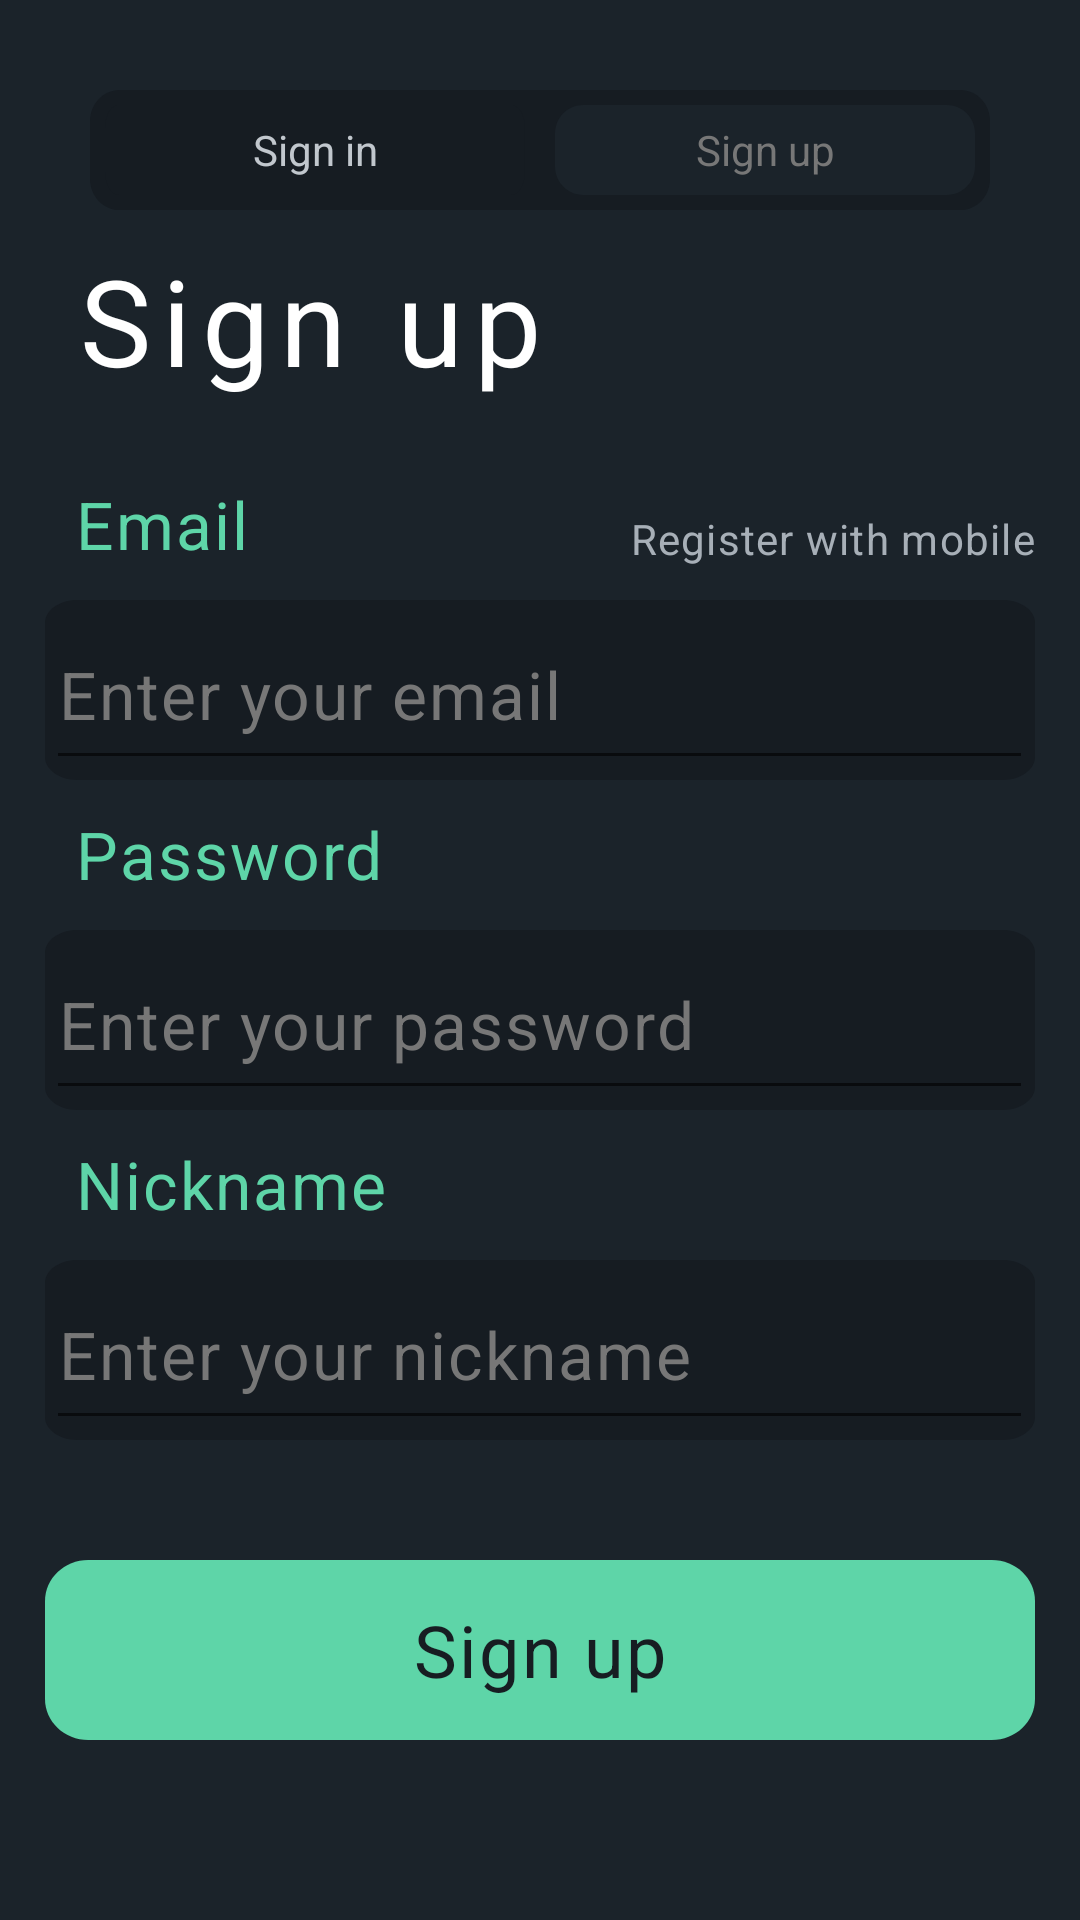

Write the Android layout XML for this screen, with the resource values it uses.
<!-- AndroidManifest.xml: application theme Theme.Goodbadgame -->
<!-- res/layout/activity_sign_up.xml -->
<?xml version="1.0" encoding="utf-8"?>
<RelativeLayout xmlns:android="http://schemas.android.com/apk/res/android"
    xmlns:app="http://schemas.android.com/apk/res-auto"
    xmlns:tools="http://schemas.android.com/tools"
    android:layout_width="match_parent"
    android:layout_height="match_parent"
    android:background="@drawable/sign_in_ema"
    android:clipToOutline="true"
    tools:context=".SignUp">
    <View
        android:id="@+id/rectangle"
        android:layout_width="300dp"
        android:layout_height="40dp"
        android:layout_marginTop="30dp"
        android:layout_centerHorizontal="true"
        android:background="@drawable/rectangle" />

    <Button
        android:id="@+id/btn_manu_sign_in"
        android:layout_width="140dp"
        android:layout_height="30dp"
        android:layout_marginStart="35dp"
        android:layout_marginTop="35dp"
        android:background="@drawable/rectangle"
        android:text="@string/sign_in"
        android:textAppearance="@style/sign_in" />
    <Button
        android:id="@+id/btn_sign_up"
        android:layout_width="140dp"
        android:layout_height="30dp"
        android:layout_marginTop="35dp"
        android:layout_marginLeft="185dp"
        android:background="@drawable/btn_sign"
        android:text="@string/sign_up"
        android:textAppearance="@style/sign_up"
        />

    <TextView
        android:id="@+id/sign_in"
        android:layout_width="183dp"
        android:layout_height="60dp"
        android:layout_marginLeft="25dp"
        android:layout_marginTop="80dp"
        android:text="@string/sign_up"
        android:textAppearance="@style/sign_in_text"
        android:textSize="40dp" />

    <TextView
        android:id="@+id/email_text"
        android:layout_width="86dp"
        android:layout_height="35dp"
        android:layout_marginStart="25dp"
        android:layout_marginTop="160dp"
        android:text="@string/email"
        android:textAppearance="@style/email"
        android:textSize="22sp"
        android:gravity="top"
        />

    <TextView
        android:id="@+id/sign_in_wit"
        android:layout_width="140dp"
        android:layout_height="22.07dp"
        android:layout_marginStart="210dp"
        android:layout_marginTop="170dp"
        android:text="Register with mobile"
        android:textAppearance="@style/sign_in_wit" />

    <View
        android:id="@+id/component_1"
        android:layout_width="330dp"
        android:layout_height="60dp"
        android:layout_centerHorizontal="true"
        android:layout_marginTop="200dp"
        android:background="@drawable/component_1" />

    <EditText
        android:id="@+id/email"
        android:layout_width="330dp"
        android:layout_height="60dp"
        android:layout_centerHorizontal="true"
        android:layout_marginLeft="31dp"
        android:layout_marginTop="200dp"
        android:hint="@string/enter_your_email"
        android:textColorHint="#777777"
        android:textAppearance="@style/enter_your_email" />

    <TextView
        android:id="@+id/password_text"
        android:layout_width="140dp"
        android:layout_height="35dp"
        android:layout_marginStart="25dp"
        android:layout_marginTop="270dp"
        android:text="@string/password"
        android:textAppearance="@style/email"
        android:textSize="22sp" />

    <View
        android:id="@+id/component_2"
        android:layout_width="330dp"
        android:layout_height="60dp"
        android:layout_centerHorizontal="true"
        android:layout_alignParentTop="true"
        android:layout_marginTop="310dp"
        android:background="@drawable/component_1"
        />

    <EditText
        android:id="@+id/password"
        android:layout_width="330dp"
        android:layout_height="60dp"
        android:layout_centerHorizontal="true"
        android:layout_marginStart="31dp"
        android:layout_marginTop="310dp"
        android:hint="Enter your password"
        android:textColorHint="#777777"
        android:textAppearance="@style/enter_your_email" />


    <TextView
        android:id="@+id/text_nickname"
        android:layout_width="140dp"
        android:layout_height="35dp"
        android:layout_marginStart="25dp"
        android:layout_marginTop="380dp"
        android:text="@string/nickname"
        android:textAppearance="@style/email"
        android:textSize="22sp" />

    <View
        android:id="@+id/component_3"
        android:layout_width="330dp"
        android:layout_height="60dp"
        android:layout_centerHorizontal="true"
        android:layout_alignParentTop="true"
        android:layout_marginTop="420dp"
        android:background="@drawable/component_1"
        />

    <EditText
        android:id="@+id/nickname"
        android:layout_width="330dp"
        android:layout_height="60dp"
        android:layout_centerHorizontal="true"
        android:layout_marginStart="31dp"
        android:layout_marginTop="420dp"
        android:hint="Enter your nickname"
        android:textColorHint="#777777"
        android:textAppearance="@style/enter_your_email" />


    <Button
        android:id="@+id/btn_sign_in"
        android:layout_width="330dp"
        android:layout_height="60dp"
        android:layout_centerHorizontal="true"
        android:layout_marginTop="520dp"
        android:background="@drawable/rectangle_2"
        android:text="@string/sign_up"
        android:textAppearance="@style/sign_in2"
        android:textSize="24sp"
        />


</RelativeLayout>
<!-- resources referenced by this layout -->
<resources>
  <!-- drawable btn_sign (drawable) -->
  <?xml version="1.0" encoding="utf-8"?>
  <vector
      xmlns:android="http://schemas.android.com/apk/res/android"
      xmlns:aapt="http://schemas.android.com/aapt"
      android:width="179dp"
      android:height="38dp"
      android:viewportWidth="179"
      android:viewportHeight="38"
      >
  
      <group>
  
          <clip-path
              android:pathData="M12 0H167C173.627 0 179 5.37258 179 12V26C179 32.6274 173.627 38 167 38H12C5.37258 38 0 32.6274 0 26V12C0 5.37258 5.37258 0 12 0Z"
              />
  
          <path
              android:pathData="M0 0V38H179V0"
              android:fillColor="#1B232A"
              />
  
      </group>
  
  </vector>
  <!-- drawable sign_in_ema (drawable) -->
  <?xml version="1.0" encoding="utf-8"?>
  <vector
      xmlns:android="http://schemas.android.com/apk/res/android"
      xmlns:aapt="http://schemas.android.com/aapt"
      android:width="414dp"
      android:height="896dp"
      android:viewportWidth="414"
      android:viewportHeight="896"
      >
  
      <group>
  
  
          <path
              android:pathData="M0 0V896H414V0"
              android:fillColor="#1B232A"
              />
  
      </group>
  
  </vector>
  <string name="email">Email</string>
  <string name="enter_your_email">Enter your email</string>
  <string name="nickname">Nickname</string>
  <string name="password">Password</string>
  <string name="sign_in">Sign in</string>
  <string name="sign_up">Sign up</string>
  <style name="email">
          <item name="android:textSize">26sp</item>
          <item name="android:letterSpacing">0.03</item>
          <item name="android:textColor">#5ED5A8</item>
      </style>
  <style name="enter_your_email">
          <item name="android:textSize">22sp</item>
          <item name="android:letterSpacing">0.03</item>
          <item name="android:textColor">#777777</item>
      </style>
  <style name="sign_in">
          <item name="android:textSize">14sp</item>
          <item name="android:textColor">#C1C7CD</item>
      </style>
  <style name="sign_in2">
          <item name="android:textSize">28sp</item>
          <item name="android:letterSpacing">0.03</item>
          <item name="android:textColor">#171D22</item>
      </style>
  <style name="sign_in_text">
          <item name="android:textSize">44sp</item>
          <item name="android:letterSpacing">0.09</item>
          <item name="android:textColor">#FFFFFF</item>
          <item name="fontFamily">ABeeZee</item>
      </style>
  <style name="sign_in_wit">
          <item name="android:textSize">14sp</item>
          <item name="android:letterSpacing">0.03</item>
          <item name="android:textColor">#A7AFB7</item>
      </style>
  <style name="sign_up">
          <item name="android:textSize">14sp</item>
          <item name="android:textColor">#777777</item>
      </style>
  <style name="Theme.Goodbadgame" parent="Theme.AppCompat.Light.NoActionBar">
          
          <item name="colorPrimary">@color/purple_500</item>
          <item name="colorPrimaryVariant">@color/purple_700</item>
          <item name="colorOnPrimary">@color/white</item>
          
          <item name="colorSecondary">@color/teal_200</item>
          <item name="colorSecondaryVariant">@color/teal_700</item>
          <item name="colorOnSecondary">@color/black</item>
          
          <item name="android:statusBarColor" tools:targetApi="l">?attr/colorPrimaryVariant</item>
          
      </style>
  <!-- not gathered from this repository: default colours our renderer supplied (Android Studio template values) -->
  <color name="purple_500">#FF6200EE</color>
  <color name="purple_700">#FF3700B3</color>
  <color name="teal_200">#FF03DAC5</color>
  <color name="teal_700">#FF018786</color>
  <color name="black">#FF000000</color>
  <color name="white">#FFFFFFFF</color>
</resources>
